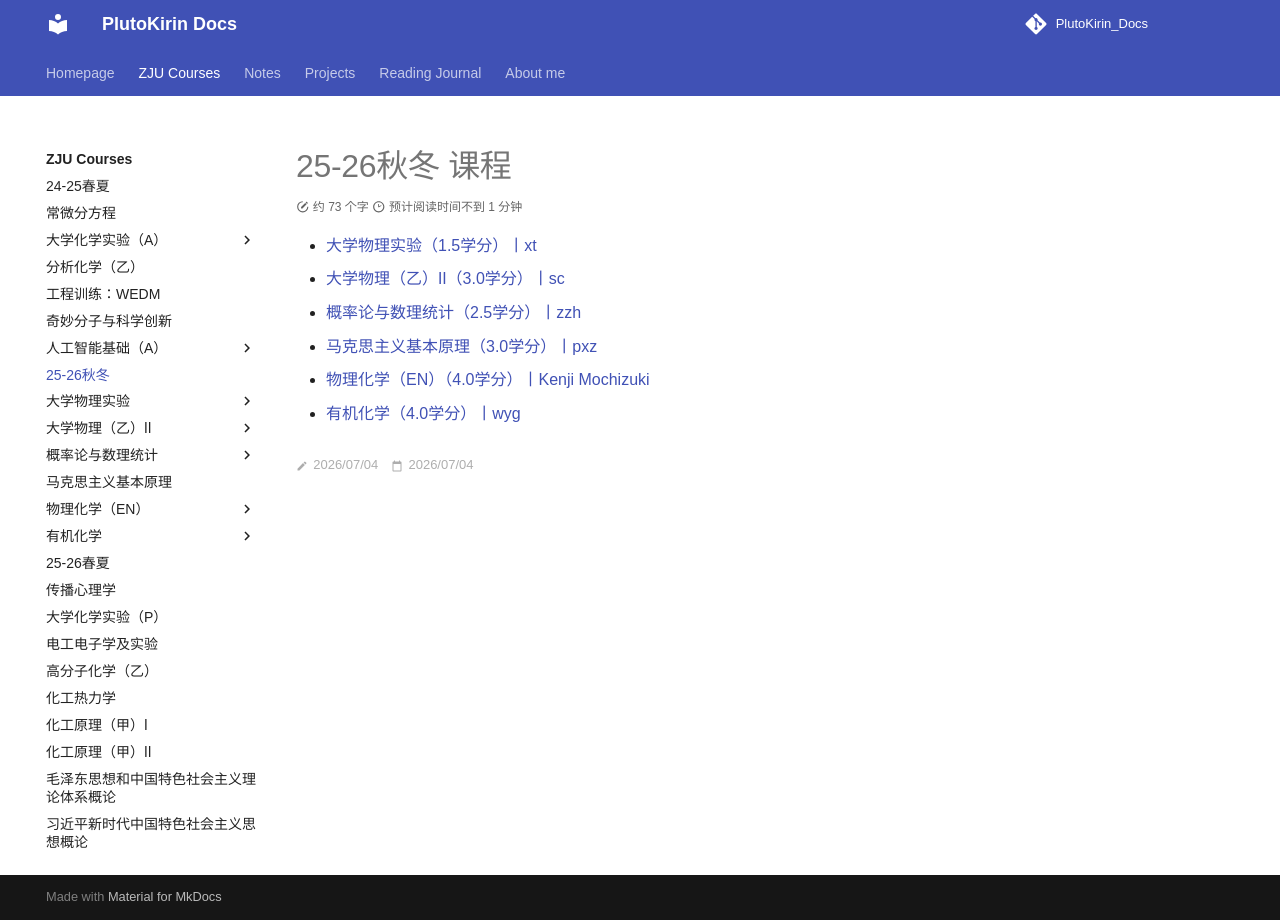

repository: PlutoKirin/PlutoKirin_Docs · page: ZJU_courses/semesters/25-26-fall-winter/index.html · generator: mkdocs

---
title: 25-26秋冬
created: 2026/07/04
last_modified: 2026/07/04
tags:
  - ZJU
author:
summary:
---
# 25-26秋冬 课程

- [大学物理实验（1.5学分）丨xt](../College_Physics_Experiment/index.md)
- [大学物理（乙）Ⅱ（3.0学分）丨sc](../College_Physics_Ⅱ_(B)/index.md)
- [概率论与数理统计（2.5学分）丨zzh](../Probability_Theory_and_Mathematical_Statistics/index.md)
- [马克思主义基本原理（3.0学分）丨pxz](../Basic_Principles_of_Marxism/index.md)
- [物理化学（EN）（4.0学分）丨Kenji Mochizuki](../Physical_Chemistry_(EN)/index.md)
- [有机化学（4.0学分）丨wyg](../Organic_Chemistry/index.md)
